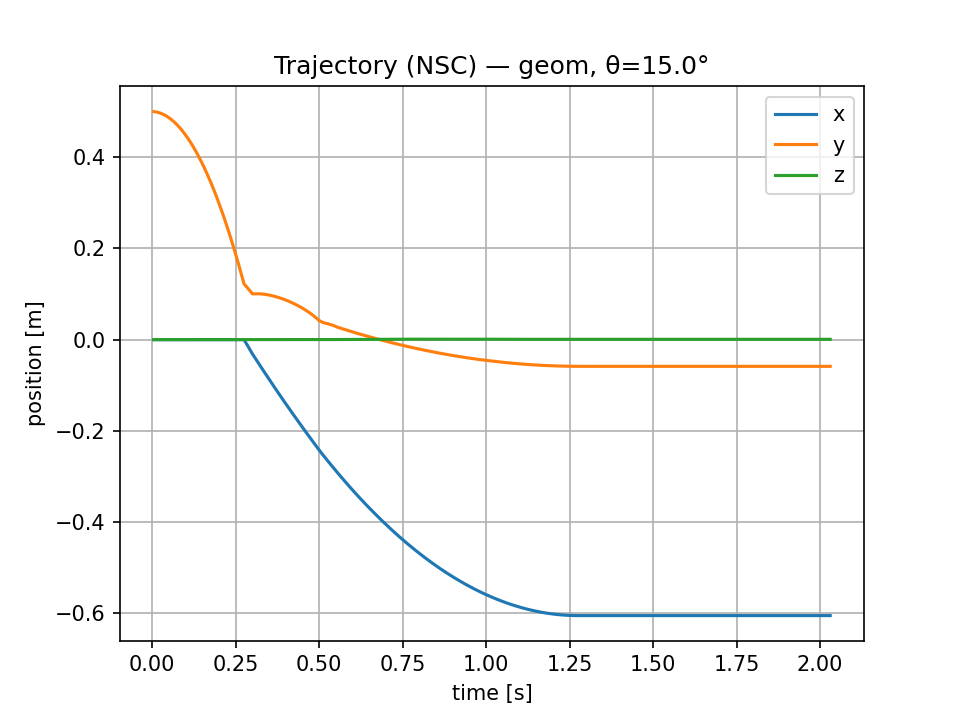

Data behind this chart, as committed beside it:
t, x, y, z
0.005000, 0.000000, 0.4998, 0.000000
0.01, 0.000000, 0.4993, 0.000000
0.015, 0.000000, 0.4985, 0.000000
0.02, 0.000000, 0.4975, 0.000000
0.025, 0.000000, 0.4963, 0.000000
0.03, 0.000000, 0.4949, 0.000000
0.035, 0.000000, 0.4931, 0.000000
0.04, 0.000000, 0.4912, 0.000000
0.045, 0.000000, 0.489, 0.000000
0.05, 0.000000, 0.4865, 0.000000
0.055, 0.000000, 0.4838, 0.000000
0.06, 0.000000, 0.4809, 0.000000
0.065, 0.000000, 0.4777, 0.000000
0.07, 0.000000, 0.4742, 0.000000
0.075, 0.000000, 0.4706, 0.000000
0.08, 0.000000, 0.4666, 0.000000
0.085, 0.000000, 0.4625, 0.000000
0.09, 0.000000, 0.4581, 0.000000
0.095, 0.000000, 0.4534, 0.000000
0.1, 0.000000, 0.4485, 0.000000
0.105, 0.000000, 0.4433, 0.000000
0.11, 0.000000, 0.438, 0.000000
0.115, 0.000000, 0.4323, 0.000000
0.12, 0.000000, 0.4264, 0.000000
0.125, 0.000000, 0.4203, 0.000000
0.13, 0.000000, 0.4139, 0.000000
0.135, 0.000000, 0.4073, 0.000000
0.14, 0.000000, 0.4004, 0.000000
0.145, 0.000000, 0.3933, 0.000000
0.15, 0.000000, 0.386, 0.000000
0.155, 0.000000, 0.3784, 0.000000
0.16, 0.000000, 0.3705, 0.000000
0.165, 0.000000, 0.3624, 0.000000
0.17, 0.000000, 0.3541, 0.000000
0.175, 0.000000, 0.3455, 0.000000
0.18, 0.000000, 0.3367, 0.000000
0.185, 0.000000, 0.3276, 0.000000
0.19, 0.000000, 0.3183, 0.000000
0.195, 0.000000, 0.3087, 0.000000
0.2, 0.000000, 0.2989, 0.000000
0.205, 0.000000, 0.2888, 0.000000
0.21, 0.000000, 0.2785, 0.000000
0.215, 0.000000, 0.268, 0.000000
0.22, 0.000000, 0.2572, 0.000000
0.225, 0.000000, 0.2462, 0.000000
0.23, 0.000000, 0.2349, 0.000000
0.235, 0.000000, 0.2234, 0.000000
0.24, 0.000000, 0.2116, 0.000000
0.245, 0.000000, 0.1996, 0.000000
0.25, 0.000000, 0.1873, 0.000000
0.255, 0.000000, 0.1748, 0.000000
0.26, 0.000000, 0.162, 0.000000
0.265, 0.000000, 0.149, 0.000000
0.27, 0.000000, 0.1358, 0.000000
0.275, 0.000000, 0.1223, 0.000000
0.28, -0.005866, 0.1179, -0.000000
0.285, -0.01213, 0.1139, -0.000000
0.29, -0.0184, 0.1097, -0.000000
0.295, -0.02467, 0.1052, -0.000000
0.3, -0.03094, 0.1004, -0.000000
... 346 more rows
